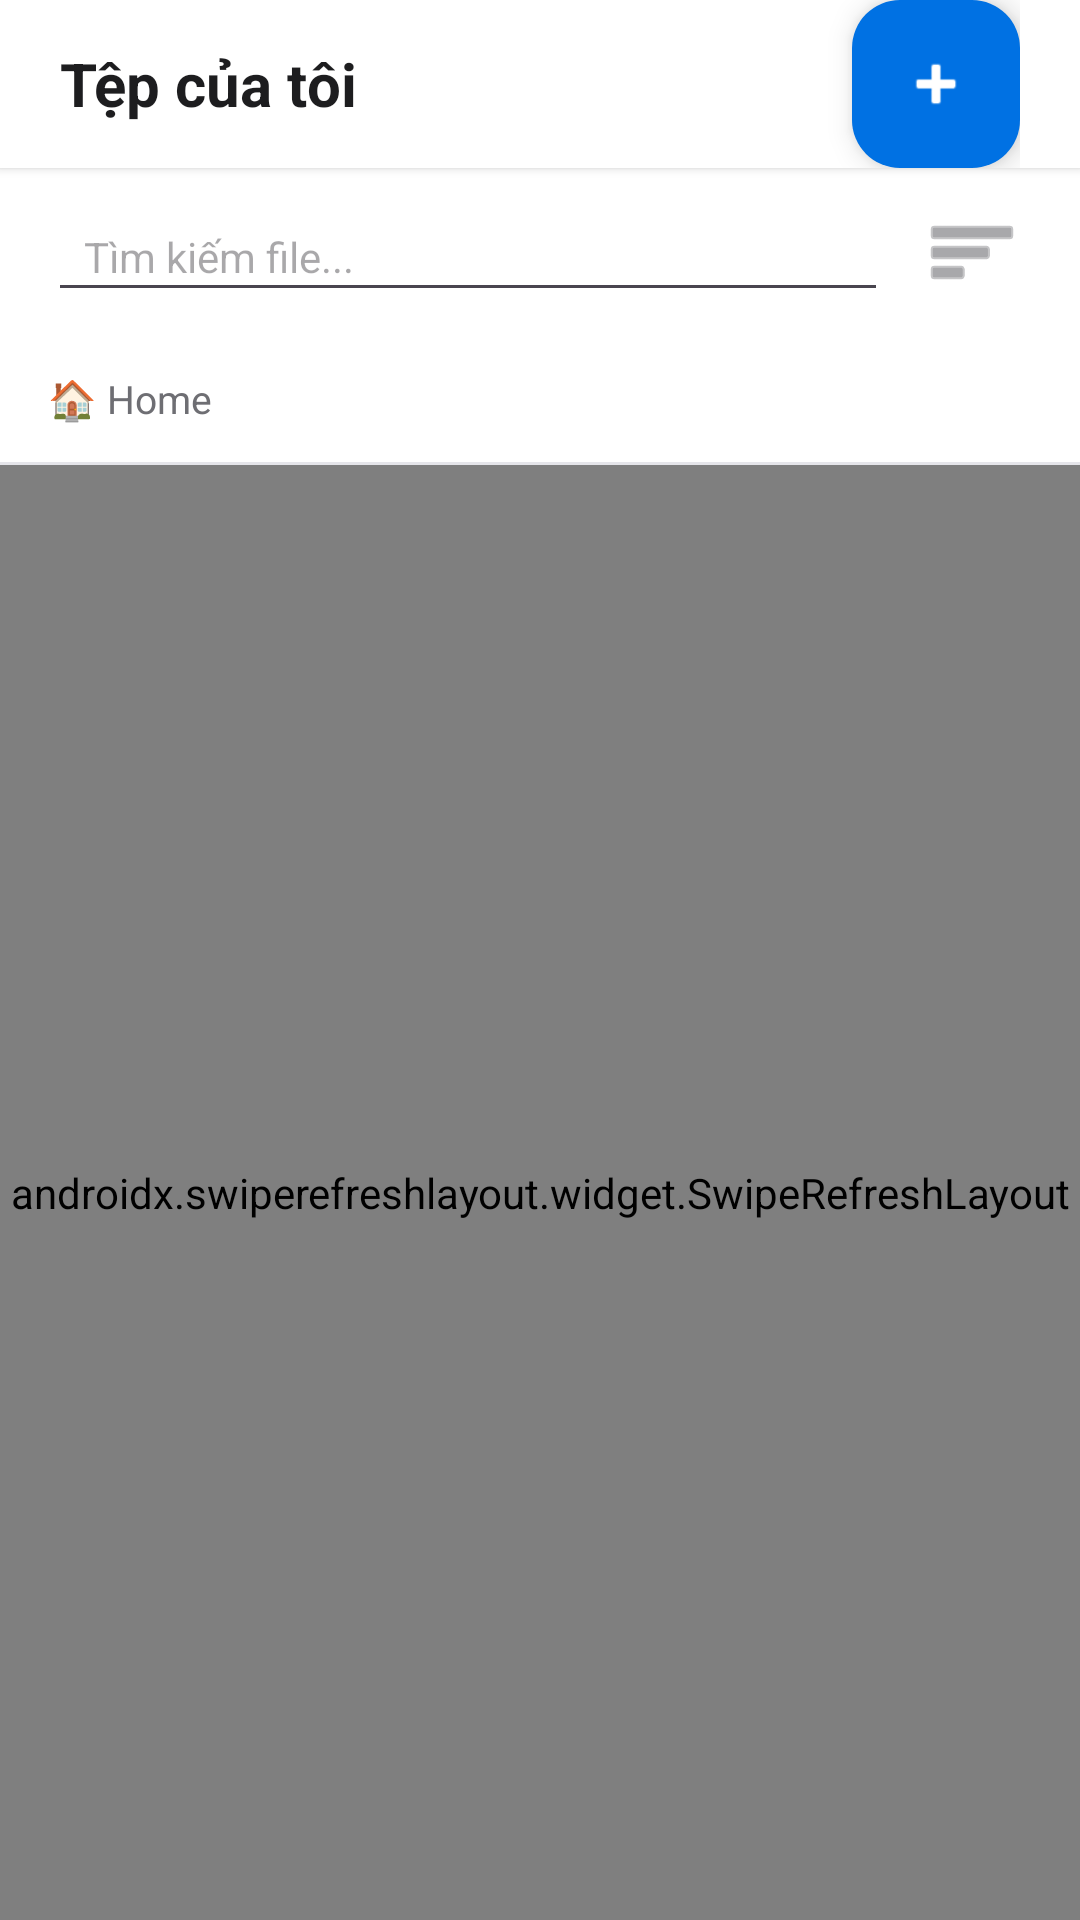

Write the Android layout XML for this screen, with the resource values it uses.
<!-- AndroidManifest.xml: application theme Theme.FileManager -->
<!-- res/layout/fragment_files.xml -->
<?xml version="1.0" encoding="utf-8"?>
<LinearLayout xmlns:android="http://schemas.android.com/apk/res/android"
    xmlns:app="http://schemas.android.com/apk/res-auto"
    android:layout_width="match_parent"
    android:layout_height="match_parent"
    android:orientation="vertical"
    android:background="@color/apple_light_gray">

    
    <LinearLayout
        android:layout_width="match_parent"
        android:layout_height="56dp"
        android:orientation="horizontal"
        android:paddingHorizontal="20dp"
        android:gravity="center_vertical"
        android:background="@color/apple_white"
        android:elevation="2dp">

        <TextView
            android:id="@+id/tv_title"
            android:layout_width="0dp"
            android:layout_height="wrap_content"
            android:layout_weight="1"
            android:text="@string/title_my_files"
            android:textColor="@color/apple_black"
            android:textSize="20sp"
            android:textStyle="bold" />

        
        <com.google.android.material.floatingactionbutton.FloatingActionButton
            android:id="@+id/fab_add"
            android:layout_width="wrap_content"
            android:layout_height="wrap_content"
            android:src="@android:drawable/ic_input_add"
            android:contentDescription="Thêm file hoặc thư mục"
            app:backgroundTint="@color/apple_blue"
            app:tint="@color/apple_white"
            app:fabSize="mini" />
    </LinearLayout>

    
    <LinearLayout
        android:layout_width="match_parent"
        android:layout_height="wrap_content"
        android:orientation="horizontal"
        android:paddingHorizontal="16dp"
        android:paddingVertical="8dp"
        android:gravity="center_vertical"
        android:background="@color/apple_white">

        <EditText
            android:id="@+id/et_search"
            android:layout_width="0dp"
            android:layout_height="40dp"
            android:layout_weight="1"
            android:hint="Tìm kiếm file..."
            android:paddingHorizontal="12dp"
            android:textSize="14sp"
            android:textColor="@color/apple_black"
            android:maxLines="1"
            android:inputType="text" />

        <ImageButton
            android:id="@+id/btn_sort"
            android:layout_width="40dp"
            android:layout_height="40dp"
            android:layout_marginStart="8dp"
            android:background="?attr/selectableItemBackgroundBorderless"
            android:src="@android:drawable/ic_menu_sort_by_size"
            android:contentDescription="Sắp xếp"
            app:tint="@color/apple_gray" />
    </LinearLayout>

    
    <HorizontalScrollView
        android:layout_width="match_parent"
        android:layout_height="42dp"
        android:background="@color/apple_white"
        android:paddingHorizontal="16dp"
        android:scrollbars="none">

        <LinearLayout
            android:id="@+id/breadcrumb_container"
            android:layout_width="wrap_content"
            android:layout_height="match_parent"
            android:orientation="horizontal"
            android:gravity="center_vertical">

            
            <TextView
                android:layout_width="wrap_content"
                android:layout_height="wrap_content"
                android:text="🏠 Home"
                android:textColor="@color/apple_gray"
                android:textSize="13sp" />
        </LinearLayout>
    </HorizontalScrollView>

    
    <View
        android:layout_width="match_parent"
        android:layout_height="1dp"
        android:background="@color/apple_divider" />

    
    <LinearLayout
        android:id="@+id/layout_upload_progress"
        android:layout_width="match_parent"
        android:layout_height="wrap_content"
        android:orientation="vertical"
        android:paddingHorizontal="16dp"
        android:paddingVertical="8dp"
        android:background="@color/apple_white"
        android:visibility="gone"
        android:elevation="2dp">

        <TextView
            android:id="@+id/tv_upload_progress_text"
            android:layout_width="wrap_content"
            android:layout_height="wrap_content"
            android:text="Đang tải lên..."
            android:textSize="13sp"
            android:textColor="@color/apple_blue"
            android:textStyle="bold" />

        <ProgressBar
            android:id="@+id/pb_upload"
            style="?android:attr/progressBarStyleHorizontal"
            android:layout_width="match_parent"
            android:layout_height="wrap_content"
            android:layout_marginTop="4dp"
            android:max="100"
            android:progress="0" />
    </LinearLayout>

    
    <androidx.swiperefreshlayout.widget.SwipeRefreshLayout
        android:id="@+id/swipe_refresh"
        android:layout_width="match_parent"
        android:layout_height="0dp"
        android:layout_weight="1">

        <FrameLayout
            android:layout_width="match_parent"
            android:layout_height="match_parent">

            
            <androidx.recyclerview.widget.RecyclerView
                android:id="@+id/recycler_files"
                android:layout_width="match_parent"
                android:layout_height="match_parent"
                android:paddingTop="8dp"
                android:paddingBottom="80dp"
                android:clipToPadding="false" />

            
            <LinearLayout
                android:id="@+id/layout_empty"
                android:layout_width="match_parent"
                android:layout_height="match_parent"
                android:orientation="vertical"
                android:gravity="center"
                android:visibility="gone">

                <TextView
                    android:layout_width="wrap_content"
                    android:layout_height="wrap_content"
                    android:text="📂"
                    android:textSize="72sp" />

                <TextView
                    android:layout_width="wrap_content"
                    android:layout_height="wrap_content"
                    android:text="@string/empty_files"
                    android:textColor="@color/apple_gray"
                    android:textSize="16sp"
                    android:layout_marginTop="12dp" />

                <TextView
                    android:layout_width="wrap_content"
                    android:layout_height="wrap_content"
                    android:text="Nhấn + để tải file lên hoặc tạo thư mục"
                    android:textColor="@color/apple_gray"
                    android:textSize="13sp"
                    android:layout_marginTop="6dp" />
            </LinearLayout>

        </FrameLayout>
    </androidx.swiperefreshlayout.widget.SwipeRefreshLayout>

</LinearLayout>
<!-- resources referenced by this layout -->
<resources>
  <color name="apple_black">#1d1d1f</color>
  <color name="apple_blue">#0071e3</color>
  <color name="apple_divider">#e5e5ea</color>
  <color name="apple_gray">#6e6e73</color>
  <color name="apple_light_gray">#f5f5f7</color>
  <color name="apple_white">#ffffff</color>
  <string name="empty_files">Chưa có tệp tin nào</string>
  <string name="title_my_files">Tệp của tôi</string>
  <style name="Theme.FileManager" parent="Theme.Material3.Light.NoActionBar">
          <item name="colorPrimary">@color/apple_blue</item>
          <item name="colorOnPrimary">@color/apple_white</item>
          <item name="colorPrimaryContainer">@color/apple_blue_light</item>
          <item name="colorOnPrimaryContainer">@color/apple_black</item>
          <item name="colorSecondary">@color/apple_gray</item>
          <item name="colorOnSecondary">@color/apple_white</item>
          <item name="android:colorBackground">@color/apple_light_gray</item>
          <item name="colorSurface">@color/apple_white</item>
          <item name="colorOnSurface">@color/apple_black</item>
          <item name="colorError">@color/apple_red</item>
          <item name="android:windowBackground">@color/apple_light_gray</item>
      </style>
  <color name="apple_blue_light">#e8f2fd</color>
  <color name="apple_red">#ff3b30</color>
</resources>
